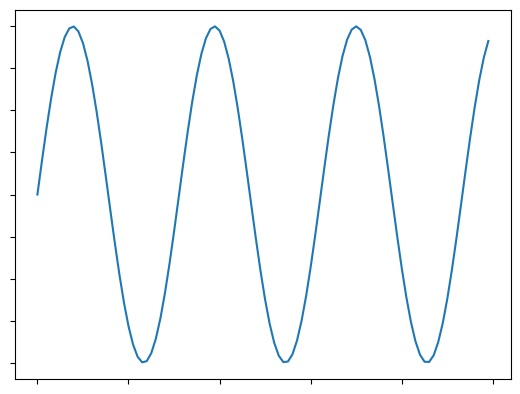
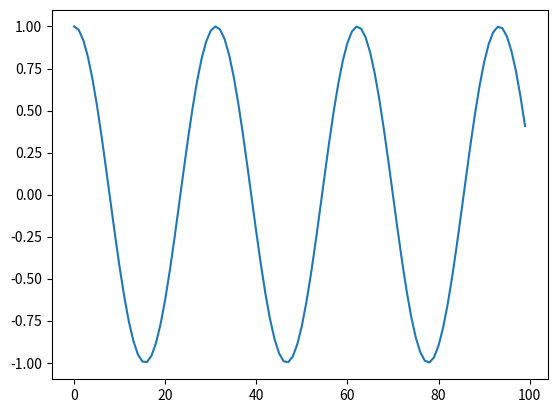

These charts were generated, in order, by the following Python code: (Note: this script raises an exception after producing the figures.)
%matplotlib widget

import matplotlib.pyplot as plt
import numpy as np

fig = plt.figure()
plt.plot(np.sin(np.linspace(0, 20, 100)))

# Remove text to avoid tiny differences in rendered output.
from matplotlib.testing.decorators import remove_ticks_and_titles
remove_ticks_and_titles(fig)

plt.plot(np.cos(np.linspace(0, 20, 100)));

fig.canvas.toolbar_visible = True

fig.canvas.toolbar_position = 'top'

fig.canvas.toolbar_position = 'bottom'

fig.canvas.toolbar_position = 'right'

fig.canvas.toolbar_position = 'left'

fig.canvas.toolbar.button_style = 'warning'

fig.canvas.toolbar.button_style = 'info'

fig.canvas.toolbar.button_style = 'danger'

fig.canvas.toolbar.button_style = 'success'

fig.canvas.toolbar.button_style = ''

fig.canvas.header_visible = False

fig.canvas.footer_visible = False

fig.canvas.resizable = False
